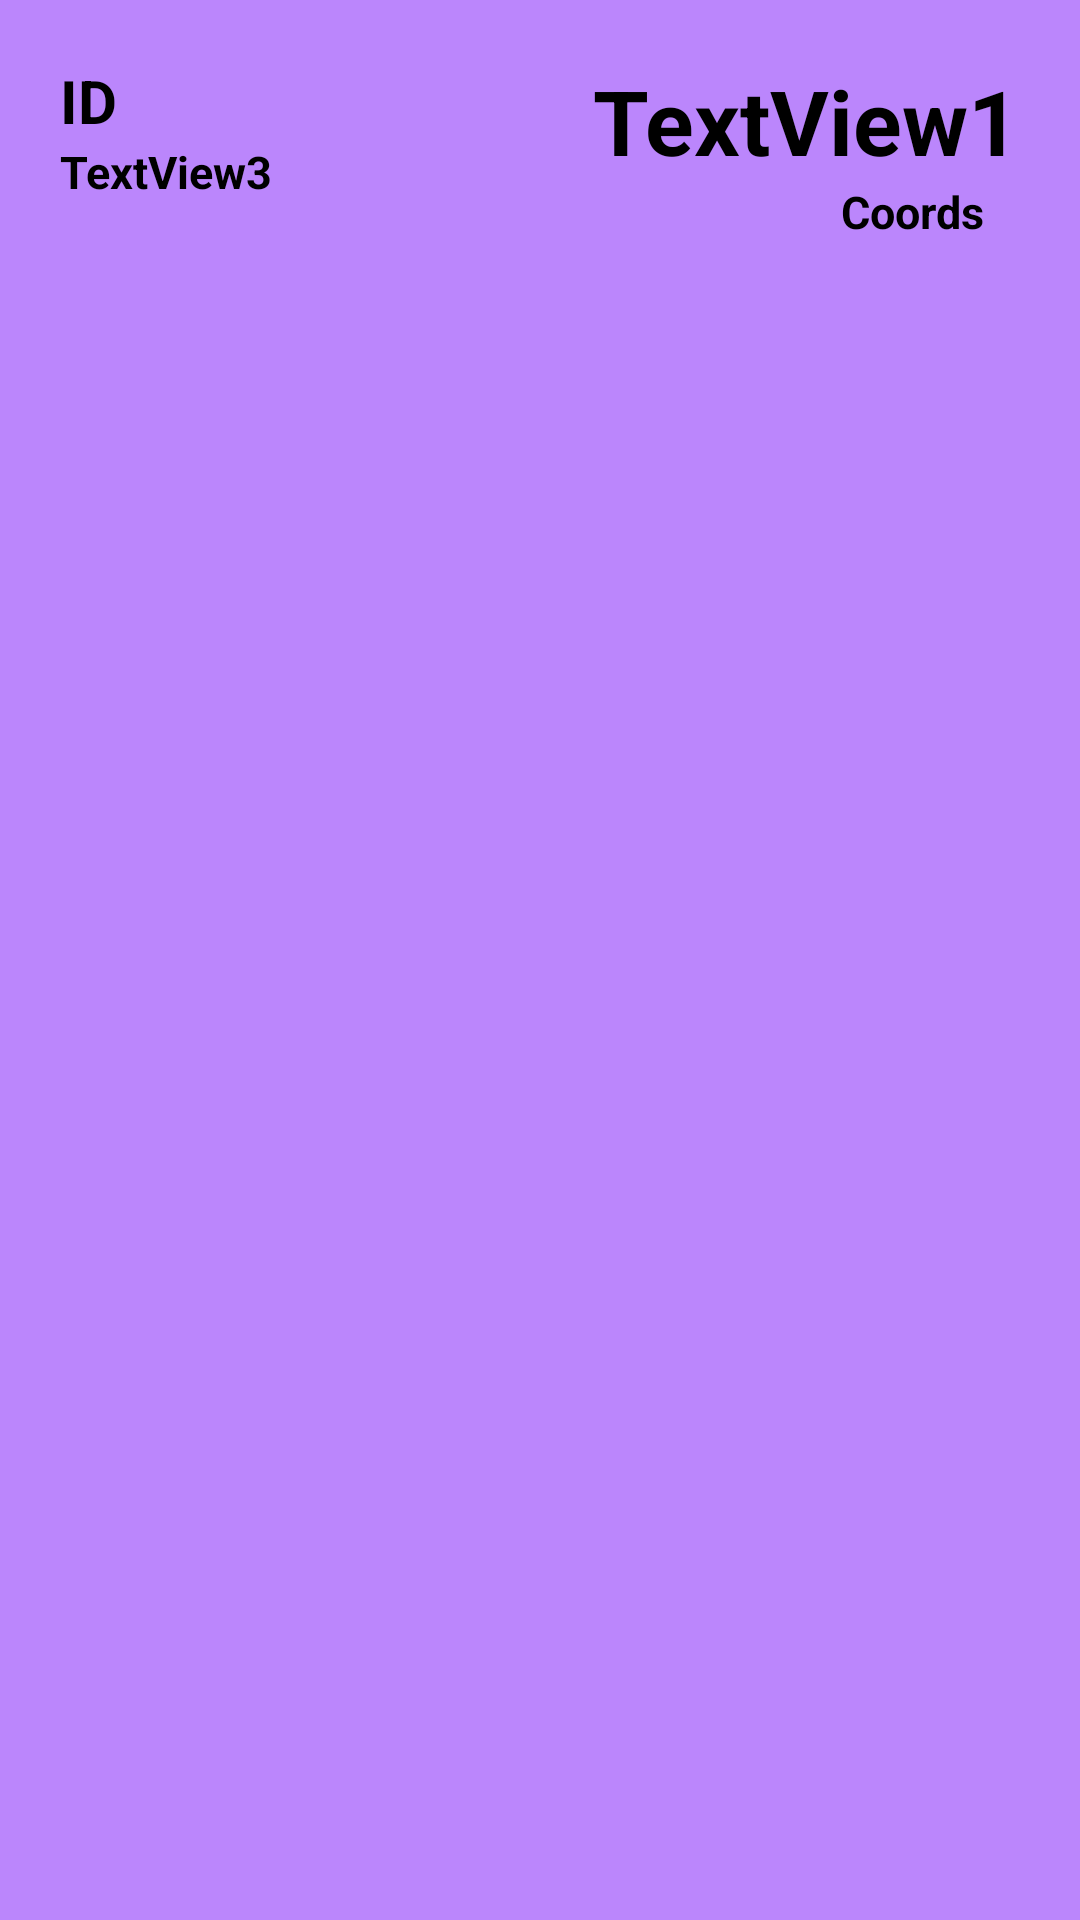

Write the Android layout XML for this screen, with the resource values it uses.
<!-- AndroidManifest.xml: application theme Theme.Tute2 -->
<!-- res/layout/item.xml -->
<?xml version="1.0" encoding="utf-8"?>
<androidx.constraintlayout.widget.ConstraintLayout
    xmlns:android="http://schemas.android.com/apk/res/android"
    xmlns:app="http://schemas.android.com/apk/res-auto"
    xmlns:tools="http://schemas.android.com/tools"
    android:layout_width="match_parent"
    android:layout_height="wrap_content"
    android:paddingTop="20dp"
    android:paddingBottom="10dp"
    android:layout_margin="8dp"
    android:background="@color/purple_200"
    >


    <androidx.constraintlayout.widget.Guideline
        android:id="@+id/v1"
        android:layout_width="wrap_content"
        android:layout_height="wrap_content"
        android:orientation="vertical"
        app:layout_constraintGuide_begin="20dp" />
    <androidx.constraintlayout.widget.Guideline
        android:id="@+id/v2"
        android:layout_width="wrap_content"
        android:layout_height="wrap_content"
        android:orientation="vertical"
        app:layout_constraintGuide_end="20dp" />


    <TextView
        android:id="@+id/textView"
        android:layout_width="wrap_content"
        android:layout_height="wrap_content"
        android:text="TextView1"
        android:textSize="30sp"
        android:textColor="@color/black"
        android:textStyle="bold"
        app:layout_constraintEnd_toEndOf="@id/v2"
        app:layout_constraintTop_toTopOf="parent" />

    <TextView
        android:id="@+id/textView2"
        android:layout_width="wrap_content"
        android:layout_height="wrap_content"
        android:text="ID"
        android:textColor="@color/black"
        android:textSize="20sp"
        android:textStyle="bold"
        app:layout_constraintStart_toStartOf="@id/v1"
        app:layout_constraintTop_toTopOf="parent" />

    <TextView
        android:id="@+id/textView3"
        android:layout_width="wrap_content"
        android:layout_height="wrap_content"
        android:text="TextView3"
        android:textColor="@color/black"
        android:textSize="15sp"
        android:textStyle="bold"
        app:layout_constraintStart_toStartOf="@id/v1"
        app:layout_constraintTop_toBottomOf="@+id/textView2" />

    <TextView
        android:id="@+id/textView4"
        android:layout_width="wrap_content"
        android:layout_height="wrap_content"
        android:layout_marginEnd="12dp"
        android:text="Coords"
        android:textColor="@color/black"
        android:textSize="15sp"
        android:textStyle="bold"
        app:layout_constraintEnd_toEndOf="@id/v2"
        app:layout_constraintTop_toBottomOf="@+id/textView" />

    <ImageView
        android:layout_width="31dp"
        android:layout_height="42dp"
        android:src="@drawable/ic_baseline_location_on_24"
        app:layout_constraintBottom_toBottomOf="@+id/textView"
        app:layout_constraintEnd_toStartOf="@id/textView" />



</androidx.constraintlayout.widget.ConstraintLayout>
<!-- resources referenced by this layout -->
<resources>
  <color name="black">#FF000000</color>
  <color name="purple_200">#FFBB86FC</color>
  <style name="Theme.Tute2" parent="Theme.AppCompat.Light.NoActionBar">
          
          <item name="colorPrimary">@color/purple_500</item>
          <item name="colorPrimaryVariant">@color/purple_700</item>
          <item name="colorOnPrimary">@color/white</item>
          
          <item name="colorSecondary">@color/teal_200</item>
          <item name="colorSecondaryVariant">@color/teal_700</item>
          <item name="colorOnSecondary">@color/black</item>
          
          <item name="android:statusBarColor" tools:targetApi="l">?attr/colorPrimaryVariant</item>
          
      </style>
  <color name="purple_500">#FF6200EE</color>
  <color name="purple_700">#FF3700B3</color>
  <color name="white">#FFFFFFFF</color>
  <color name="teal_200">#FF03DAC5</color>
  <color name="teal_700">#FF018786</color>
</resources>
